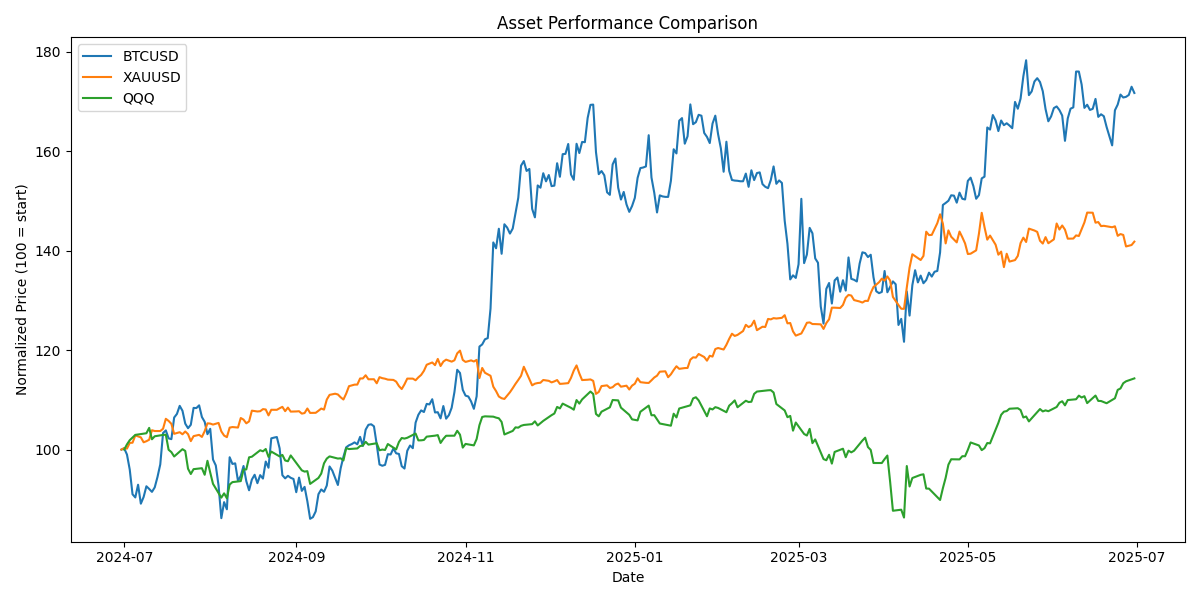

Values plotted in this chart, from the file beside it:
date, BTCUSD, XAUUSD, QQQ
2024-07-01, 62830, 2332, 481.9
2024-07-02, 62040, 2329, 487
2024-07-03, 60145, 2356, 491
2024-07-05, 56639, 2391, 496.2
2024-07-08, 56699, 2359, 497.3
2024-07-09, 58048, 2364, 497.8
2024-07-10, 57713, 2371, 503
2024-07-11, 57341, 2415, 491.9
2024-07-12, 57909, 2412, 494.8
2024-07-15, 64757, 2422, 496.1
2024-07-16, 65089, 2469, 496.3
2024-07-17, 64086, 2459, 481.8
2024-07-18, 63983, 2445, 479.5
2024-07-19, 66708, 2399, 475.2
2024-07-22, 67558, 2396, 482.3
2024-07-23, 65939, 2409, 480.6
2024-07-24, 65366, 2397, 463.4
2024-07-25, 65795, 2364, 458.3
2024-07-26, 67924, 2388, 463
2024-07-29, 66771, 2384, 463.9
2024-07-30, 66170, 2411, 457.5
2024-07-31, 64610, 2448, 471.1
2024-08-01, 65288, 2446, 459.7
2024-08-02, 61418, 2442, 448.8
2024-08-05, 54029, 2410, 435.4
2024-08-06, 56048, 2390, 439.5
2024-08-07, 55148, 2383, 434.8
2024-08-08, 61706, 2427, 448.1
2024-08-09, 60862, 2430, 450.4
2024-08-12, 59359, 2472, 451.4
2024-08-13, 60603, 2465, 462.6
2024-08-14, 58691, 2448, 462.7
2024-08-15, 57544, 2457, 474.4
2024-08-16, 58889, 2507, 475
2024-08-19, 59453, 2504, 481.3
2024-08-20, 59018, 2514, 480.3
2024-08-21, 61163, 2512, 482.5
2024-08-22, 60383, 2485, 474.9
2024-08-23, 64087, 2511, 480.0
2024-08-26, 62840, 2518, 475.3
2024-08-27, 59440, 2525, 476.8
2024-08-28, 59046, 2504, 471.4
2024-08-29, 59364, 2521, 470.7
2024-08-30, 59113, 2502, 476.3
2024-09-03, 57469, 2493, 461.8
2024-09-04, 57971, 2496, 460.6
2024-09-05, 56157, 2517, 461
2024-09-06, 53950, 2496, 448.7
2024-09-09, 57054, 2506, 454.5
2024-09-10, 57646, 2517, 458.7
2024-09-11, 57353, 2512, 468.6
2024-09-12, 58138, 2559, 473.2
2024-09-13, 60543, 2581, 475.3
2024-09-16, 58209, 2582, 473.2
2024-09-17, 60313, 2569, 473.5
2024-09-18, 61769, 2559, 471.4
2024-09-19, 62960, 2587, 483.4
2024-09-20, 63211, 2621, 482.4
2024-09-23, 63339, 2629, 483
2024-09-24, 64273, 2657, 485.4
... 190 more rows
